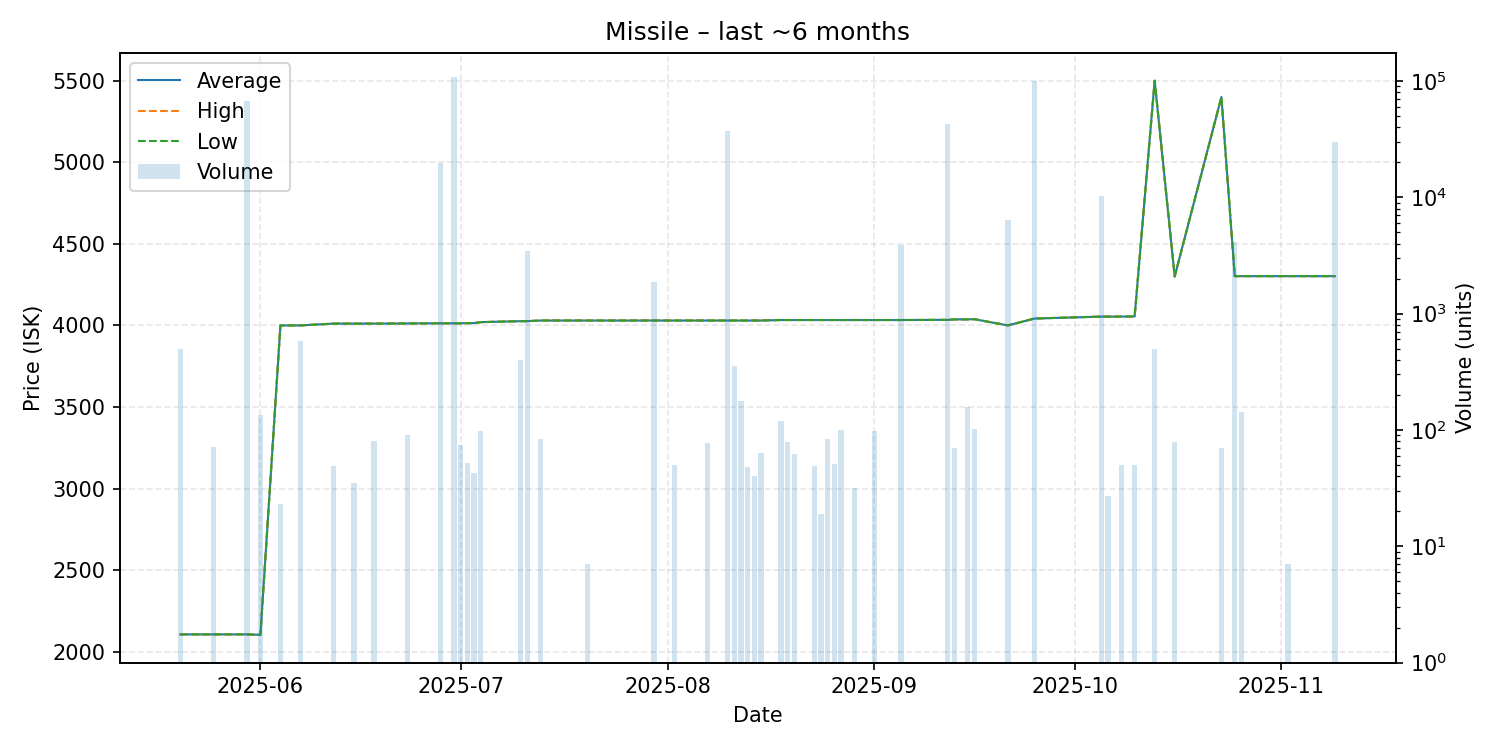

The data file committed next to this chart (first rows):
date, average, highest, lowest, order_count, volume
2025-05-20, 2106, 2106, 2106, 1, 496
2025-05-25, 2106, 2106, 2106, 1, 71
2025-05-30, 2106, 2106, 2106, 3, 67268
2025-06-01, 2103, 2103, 2103, 2, 134
2025-06-04, 4000, 4000, 4000, 1, 23
2025-06-07, 4000, 4000, 4000, 1, 578
2025-06-12, 4011, 4011, 4011, 1, 49
2025-06-15, 4011, 4011, 4011, 1, 35
2025-06-18, 4011, 4011, 4011, 1, 81
2025-06-23, 4012, 4012, 4012, 1, 90
2025-06-28, 4013, 4013, 4013, 1, 19835
2025-06-30, 4013, 4013, 4013, 2, 107699
2025-07-01, 4013, 4013, 4013, 1, 75
2025-07-02, 4014, 4014, 4014, 1, 52
2025-07-03, 4014, 4014, 4014, 1, 43
2025-07-04, 4020, 4020, 4020, 1, 98
2025-07-10, 4026, 4026, 4026, 2, 397
2025-07-11, 4026, 4026, 4026, 2, 3487
2025-07-13, 4030, 4030, 4030, 1, 84
2025-07-20, 4030, 4030, 4030, 1, 7
2025-07-30, 4030, 4030, 4030, 1, 1876
2025-08-02, 4030, 4030, 4030, 1, 50
2025-08-07, 4030, 4030, 4030, 1, 78
2025-08-10, 4030, 4030, 4030, 2, 37586
2025-08-11, 4030, 4030, 4030, 1, 358
2025-08-12, 4030, 4030, 4030, 2, 178
2025-08-13, 4030, 4030, 4030, 1, 48
2025-08-14, 4030, 4030, 4030, 1, 40
2025-08-15, 4030, 4030, 4030, 1, 64
2025-08-18, 4033, 4033, 4033, 2, 119
2025-08-19, 4033, 4033, 4033, 1, 79
2025-08-20, 4033, 4033, 4033, 1, 62
2025-08-23, 4033, 4033, 4033, 1, 49
2025-08-24, 4033, 4033, 4033, 1, 19
2025-08-25, 4033, 4033, 4033, 1, 83
2025-08-26, 4033, 4033, 4033, 1, 51
2025-08-27, 4033, 4033, 4033, 1, 99
2025-08-29, 4033, 4033, 4033, 1, 32
2025-09-01, 4033, 4033, 4033, 1, 98
2025-09-05, 4033, 4033, 4033, 2, 3900
2025-09-12, 4034, 4034, 4034, 3, 42514
2025-09-13, 4037, 4037, 4037, 1, 70
2025-09-15, 4037, 4037, 4037, 2, 158
2025-09-16, 4038, 4038, 4038, 2, 102
2025-09-21, 4000, 4000, 4000, 3, 6452
2025-09-25, 4042, 4043, 4042, 6, 101097
2025-10-05, 4054, 4054, 4054, 1, 10196
2025-10-06, 4054, 4054, 4054, 1, 27
2025-10-08, 4054, 4054, 4054, 1, 50
2025-10-10, 4055, 4055, 4055, 1, 50
2025-10-13, 5500, 5500, 5500, 1, 500
2025-10-16, 4300, 4300, 4300, 1, 79
2025-10-23, 5400, 5400, 5400, 2, 70
2025-10-25, 4302, 4302, 4302, 2, 4129
2025-10-26, 4302, 4302, 4302, 1, 143
2025-11-02, 4302, 4302, 4302, 1, 7
2025-11-09, 4302, 4302, 4302, 3, 30213
